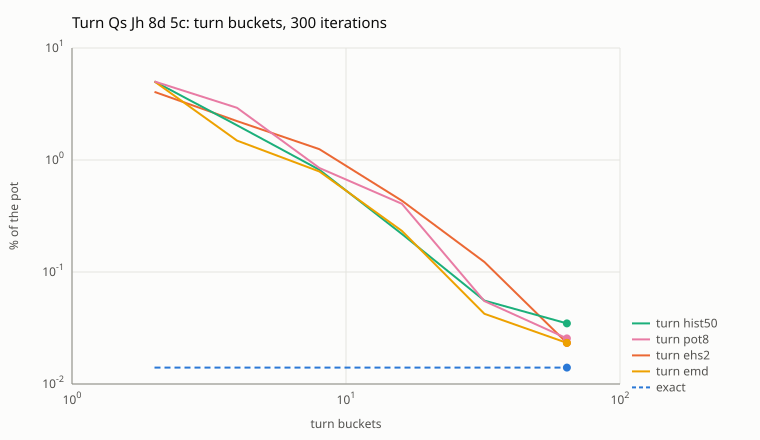

The file beside this chart, header and first rows:
streets, buckets, mb, exploitability_pct
exact, 0, 63.68, 0.014
turn ehs2, 2, 63.53, 4.054
turn ehs2, 4, 63.53, 2.224
turn ehs2, 8, 63.53, 1.248
turn ehs2, 16, 63.53, 0.4335
turn ehs2, 32, 63.54, 0.1228
turn ehs2, 64, 63.55, 0.02329
turn hist50, 2, 63.53, 5.023
turn hist50, 4, 63.53, 2.042
turn hist50, 8, 63.53, 0.8179
turn hist50, 16, 63.53, 0.2182
turn hist50, 32, 63.54, 0.05557
turn hist50, 64, 63.54, 0.03476
turn emd, 2, 63.53, 5.023
turn emd, 4, 63.53, 1.49
turn emd, 8, 63.53, 0.7895
turn emd, 16, 63.53, 0.2329
turn emd, 32, 63.54, 0.04238
turn emd, 64, 63.55, 0.02329
turn pot8, 2, 63.53, 5.023
turn pot8, 4, 63.53, 2.927
turn pot8, 8, 63.53, 0.849
turn pot8, 16, 63.53, 0.4064
turn pot8, 32, 63.54, 0.05502
turn pot8, 64, 63.54, 0.02552
